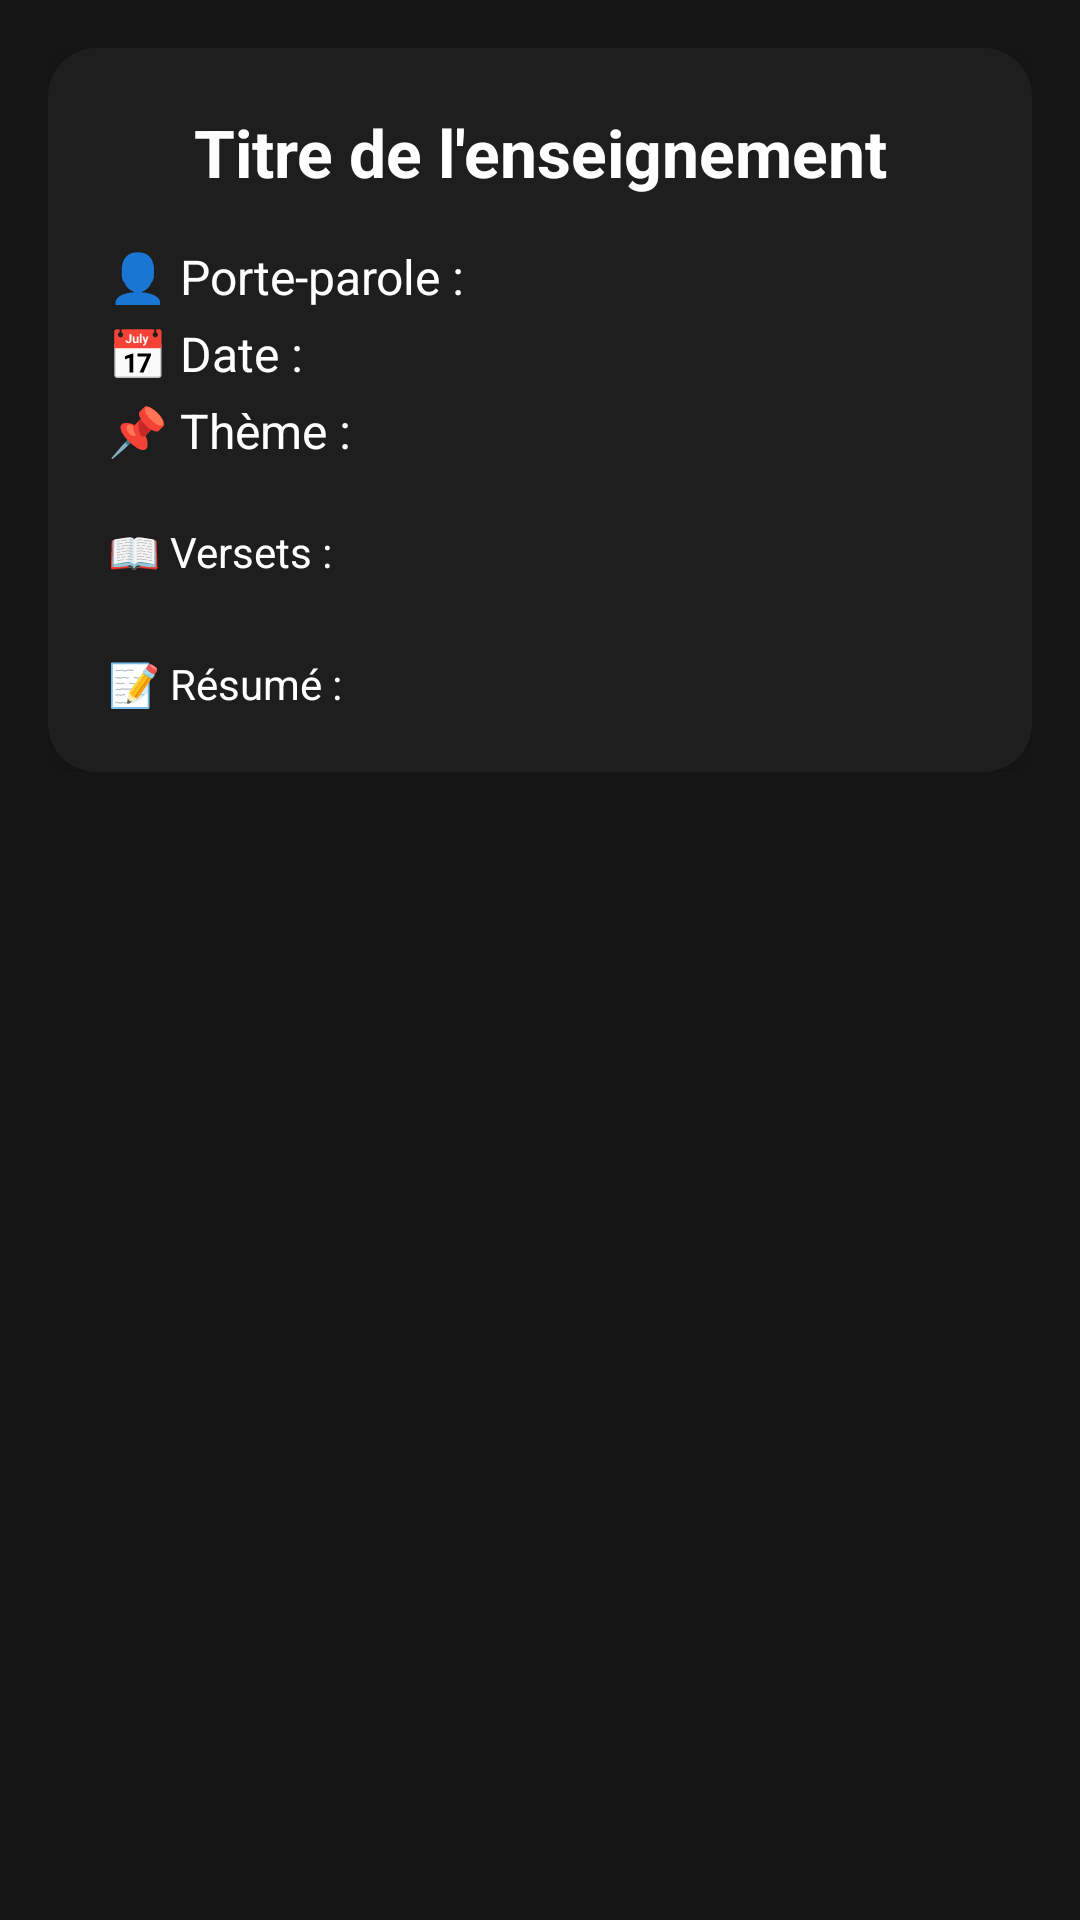

Android layout source for this screen:
<!-- AndroidManifest.xml: application theme Theme.ToJK -->
<!-- res/layout/activity_teaching_detail.xml -->
<?xml version="1.0" encoding="utf-8"?>
<ScrollView xmlns:android="http://schemas.android.com/apk/res/android"
    android:layout_width="match_parent"
    android:layout_height="match_parent"
    android:background="@color/backgroundColor"
    android:padding="16dp">

    <LinearLayout
        android:layout_width="match_parent"
        android:layout_height="wrap_content"
        android:orientation="vertical"
        android:gravity="center_horizontal">

        
        <LinearLayout
            android:layout_width="match_parent"
            android:layout_height="wrap_content"
            android:orientation="vertical"
            android:background="@drawable/rounded_card"
            android:padding="20dp"
            android:elevation="4dp">

            
            <TextView
                android:id="@+id/teachingTitle"
                android:layout_width="match_parent"
                android:layout_height="wrap_content"
                android:text="Titre de l'enseignement"
                android:textSize="22sp"
                android:textStyle="bold"
                android:textColor="@color/white"
                android:gravity="center"
                android:paddingBottom="8dp" />

            
            <TextView
                android:id="@+id/teachingSpeaker"
                android:layout_width="match_parent"
                android:layout_height="wrap_content"
                android:text="👤 Porte-parole :"
                android:textSize="16sp"
                android:textColor="@color/white"
                android:paddingTop="8dp" />

            
            <TextView
                android:id="@+id/teachingDate"
                android:layout_width="match_parent"
                android:layout_height="wrap_content"
                android:text="📅 Date :"
                android:textSize="16sp"
                android:textColor="@color/white"
                android:paddingTop="4dp" />

            
            <TextView
                android:id="@+id/teachingTheme"
                android:layout_width="match_parent"
                android:layout_height="wrap_content"
                android:text="📌 Thème :"
                android:textSize="16sp"
                android:textColor="@color/white"
                android:paddingTop="4dp" />

            
            <TextView
                android:id="@+id/teachingVersets"
                android:layout_width="match_parent"
                android:layout_height="wrap_content"
                android:text="📖 Versets :"
                android:textSize="14sp"
                android:textColor="@color/white"
                android:paddingTop="20dp" />

            
            <TextView
                android:id="@+id/teachingSummary"
                android:layout_width="match_parent"
                android:layout_height="wrap_content"
                android:text="📝 Résumé :"
                android:textSize="14sp"
                android:textColor="@color/white"
                android:paddingTop="25dp"
                android:lineSpacingExtra="4dp" />
        </LinearLayout>
    </LinearLayout>
</ScrollView>
<!-- resources referenced by this layout -->
<resources>
  <color name="backgroundColor">#161515</color>
  <color name="white">#FFFFFFFF</color>
  <!-- drawable rounded_card (drawable) -->
  <shape xmlns:android="http://schemas.android.com/apk/res/android"
      android:shape="rectangle">
      <solid android:color="#1E1E1E"/> 
      <corners android:radius="16dp"/>
  </shape>
  <style name="Theme.ToJK" parent="Base.Theme.ToJK" />
  <style name="Base.Theme.ToJK" parent="Theme.Material3.DayNight.NoActionBar">
          
          
      </style>
</resources>
